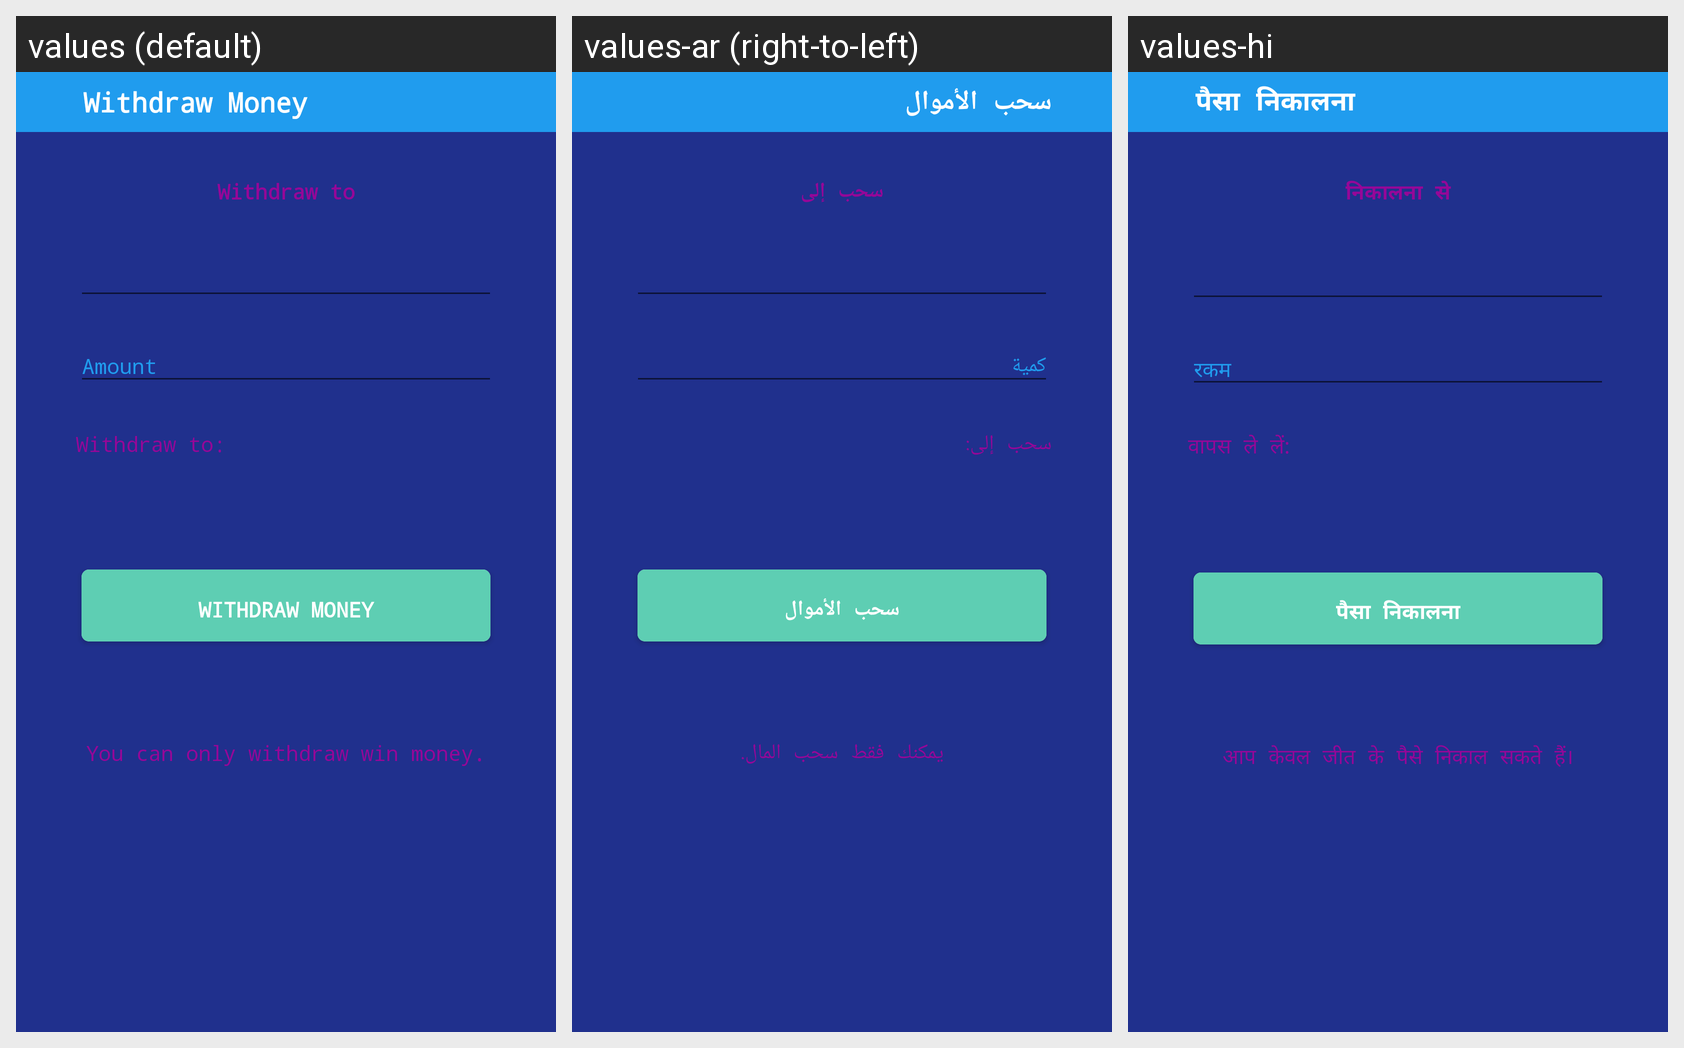

Strings drawn on this Android screen and how each of the app's shown locales translates them:
Android screen res/layout/activity_withdraw_money.xml rendered under 3 locales, left to right: values (default), values-ar (right-to-left), values-hi. Device: Nexus 5 (rendered at 1080×1920; each locale shown at half size, 540×960, under a caption strip naming it); theme AppThemeplaceholder.
Strings drawn on this screen, with the default value and each locale's value (text and hints the layout hard-codes, and strings that could not be matched under every locale, appear in the picture but are not listed):

withdraw_money
  values: Withdraw Money
  values-ar: سحب الأموال
  values-hi: पैसा निकालना

withdraw_to_
  values: Withdraw to
  values-ar: سحب إلى
  values-hi: निकालना से

withdraw_to
  values: Withdraw to:
  values-ar: سحب إلى:
  values-hi: वापस ले लें:

you_can_only_withdraw_win_money
  values: You can only withdraw win money.
  values-ar: يمكنك فقط سحب المال.
  values-hi: आप केवल जीत के पैसे निकाल सकते हैं।
